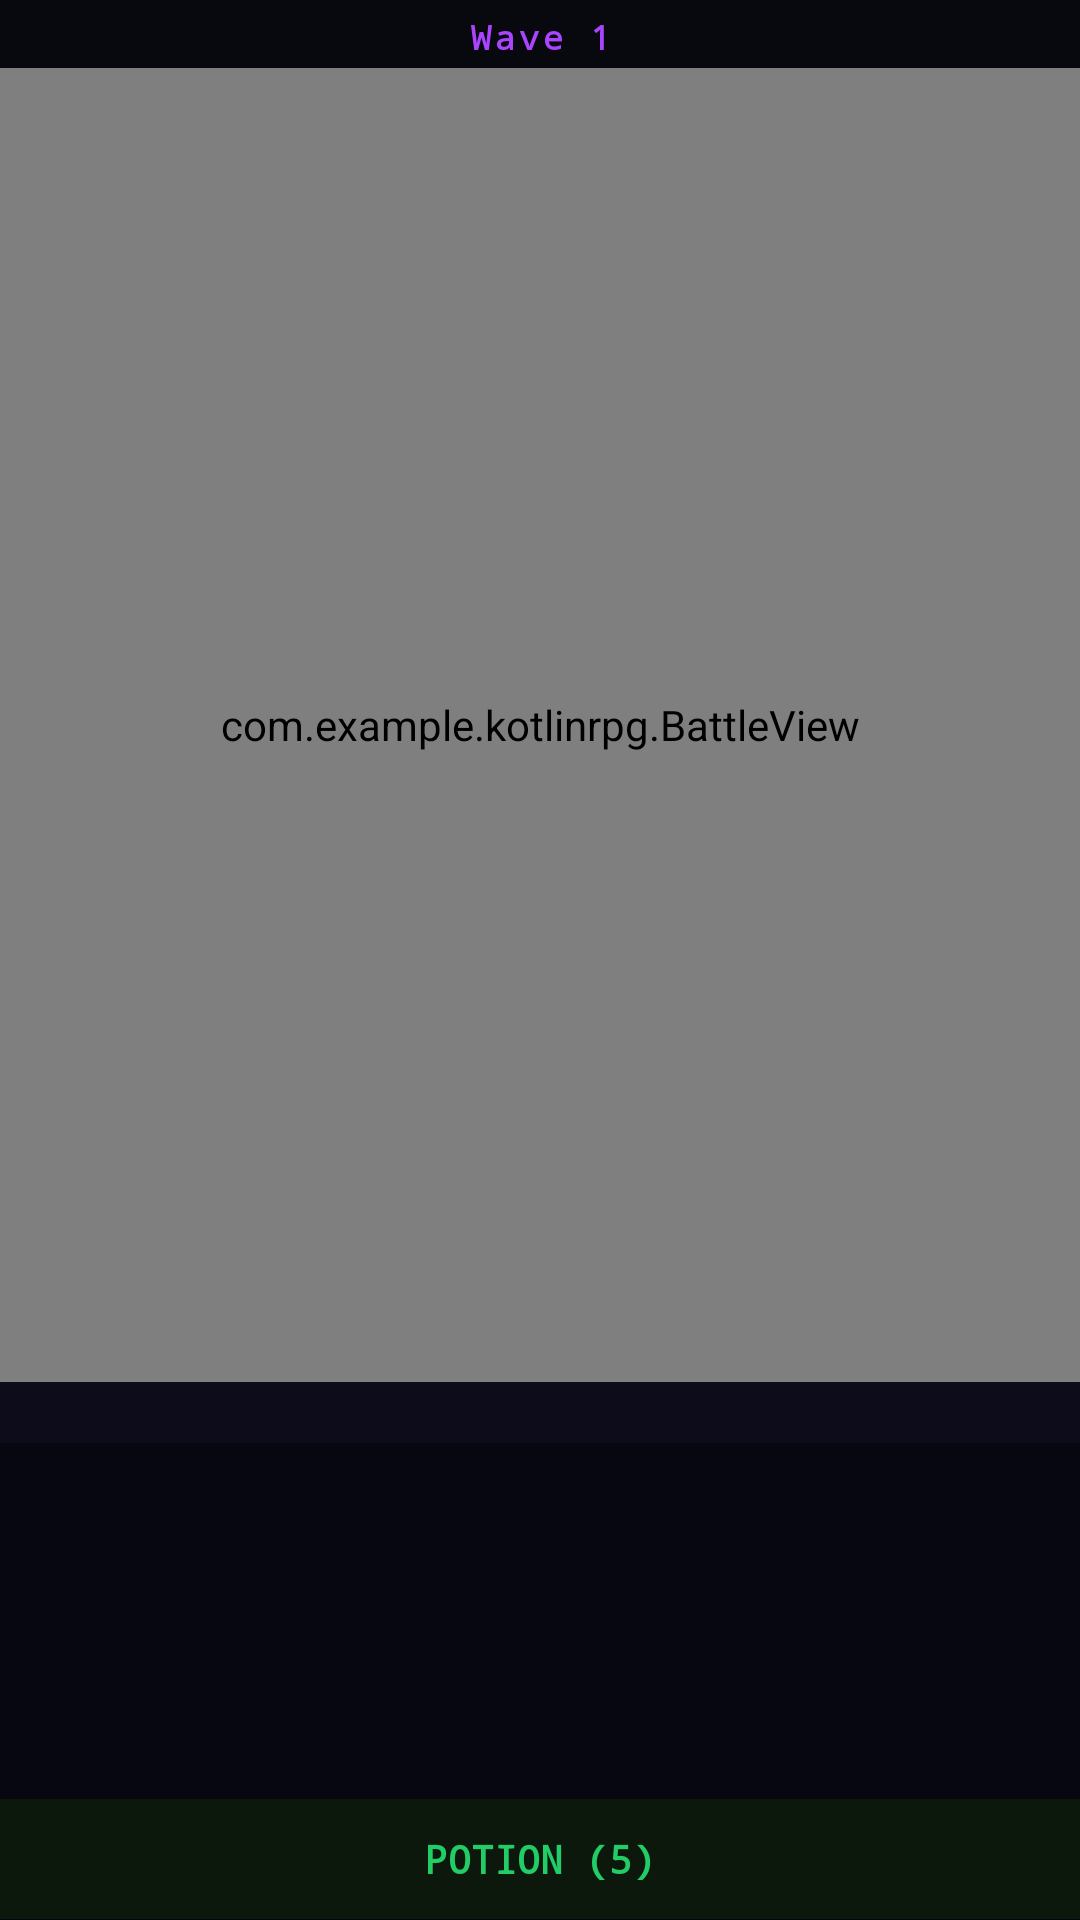

The Android layout XML behind this screen, and the referenced resources:
<!-- AndroidManifest.xml: application theme Theme.KotlinRPG -->
<!-- res/layout/fragment_battle.xml -->
<?xml version="1.0" encoding="utf-8"?>
<LinearLayout xmlns:android="http://schemas.android.com/apk/res/android"
    android:layout_width="match_parent"
    android:layout_height="match_parent"
    android:orientation="vertical"
    android:background="#04040F">

    <TextView
        android:id="@+id/tvWave"
        android:layout_width="match_parent"
        android:layout_height="wrap_content"
        android:text="Wave 1"
        android:textColor="#AA44FF"
        android:fontFamily="monospace"
        android:textSize="11sp"
        android:textStyle="bold"
        android:gravity="center"
        android:paddingTop="5dp"
        android:paddingBottom="3dp"
        android:letterSpacing="0.12"
        android:background="#08080F"/>

    <com.example.kotlinrpg.BattleView
        android:id="@+id/battleView"
        android:layout_width="match_parent"
        android:layout_height="0dp"
        android:layout_weight="2.4"/>

    <TextView
        android:id="@+id/tvStatus"
        android:layout_width="match_parent"
        android:layout_height="wrap_content"
        android:text=""
        android:textColor="#44FF88"
        android:fontFamily="monospace"
        android:textSize="9sp"
        android:paddingHorizontal="8dp"
        android:paddingVertical="4dp"
        android:background="#0C0C1A"/>

    <ScrollView
        android:id="@+id/svLog"
        android:layout_width="match_parent"
        android:layout_height="0dp"
        android:layout_weight="0.65"
        android:background="#070712"
        android:paddingHorizontal="8dp"
        android:paddingVertical="4dp">
        <TextView
            android:id="@+id/tvLog"
            android:layout_width="match_parent"
            android:layout_height="wrap_content"
            android:textColor="#7788AA"
            android:fontFamily="monospace"
            android:textSize="10sp"
            android:lineSpacingMultiplier="1.4"/>
    </ScrollView>

    <TextView
        android:id="@+id/btnPotion"
        android:layout_width="match_parent"
        android:layout_height="40dp"
        android:text="POTION (5)"
        android:textSize="13sp"
        android:textStyle="bold"
        android:fontFamily="monospace"
        android:textColor="#22CC66"
        android:gravity="center"
        android:background="#0C180C"/>
</LinearLayout>
<!-- resources referenced by this layout -->
<resources>
  <style name="Theme.KotlinRPG" parent="Theme.MaterialComponents.DayNight.NoActionBar">
          <item name="colorPrimary">@color/red_primary</item>
          <item name="colorPrimaryVariant">@color/red_dark</item>
          <item name="colorOnPrimary">@color/white</item>
          <item name="android:windowBackground">@color/bg_dark</item>
          <item name="android:statusBarColor">@color/bg_dark</item>
          <item name="android:navigationBarColor">@color/bg_dark</item>
      </style>
  <color name="red_primary">#c0392b</color>
  <color name="red_dark">#922b21</color>
  <color name="white">#FFFFFFFF</color>
  <color name="bg_dark">#1a1a2e</color>
</resources>
